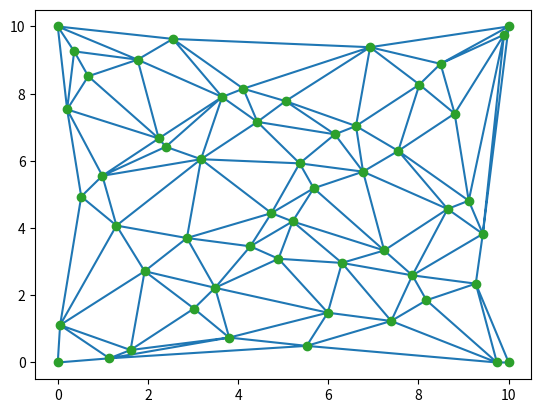

Here is the Python script that generated this plot:
import numpy as np
from scipy.spatial import Delaunay
import matplotlib.pyplot as plt
from scipy.stats import qmc
def halton_sequence(base, num_points):
  """
  Generates a Halton sequence in 2 dimensions.

  Args:
    base: The base of the Halton sequence (2 for the example).
    num_points: The number of points to generate.

  Returns:
    A numpy array of shape (num_points, 2) containing the Halton sequence points.
  """
  points = np.zeros((num_points, 2))
  for i in range(num_points):
    for j in range(2):
      points[i, j] = halton(i + 1, base**(j + 1))
  return points

def halton(n, base):
  """
  Calculates the n-th term of the Halton sequence for the given base.

  Args:
    n: The index of the term (starts from 1).
    base: The base of the Halton sequence.

  Returns:
    The n-th term of the Halton sequence.
  """
  result = 0
  i = 1
  f = 1.0 / base
  while n > 0:
    result += (n % base) * f
    n //= base
    i += 1
    f /= base
  return result
def delaunay_triangulation(points, domain):
  """
  Calculates the Delaunay triangulation for a set of points within a rectangular domain.

  Args:
    points: A numpy array of shape (n, 2) representing the points.
    domain: A tuple (xmin, ymin, xmax, ymax) defining the rectangular domain.

  Returns:
    A Delaunay object representing the triangulation.
  """

  # Add super triangle vertices to ensure all points are inside the triangulation
  super_triangle_vertices = [
    [domain[0] - 1, domain[1] - 1],
    [domain[2] + 1, domain[1] - 1],
    [domain[0] - 1, domain[3] + 1]
  ]
  
  # Combine points and super triangle vertices
  all_points = np.concatenate((points, np.array(super_triangle_vertices)))

  # Calculate Delaunay triangulation
  tri = Delaunay(all_points)

  # Remove triangles containing super triangle vertices
  triangles_to_remove = np.where(
    np.any(tri.simplices >= len(points), axis=1)
  )[0]
  tri.simplices = np.delete(tri.simplices, triangles_to_remove, axis=0)

  return tri
if __name__=="__main__":
	# Example usage
  domain = (0, 0, 10, 10)

  # Generate pseudo-random points using a low-discrepancy sequence (Halton sequence)
  num_points = 50
  #points = halton_sequence(2, num_points) * np.array([domain[2]-domain[0], domain[3]-domain[1]]) + np.array([domain[0], domain[1]])
  # Generate pseudo-random points using Halton sequence
  sampler = qmc.Halton(2)  # Create Halton sampler for 2 dimensions
  points = sampler.random(num_points) * np.array([domain[2]-domain[0], domain[3]-domain[1]]) + np.array([domain[0], domain[1]])

  # Add corner points
  corner_points = np.array([
      [domain[0], domain[1]],  # Bottom-left
      [domain[2], domain[1]],  # Bottom-right
      [domain[2], domain[3]],  # Top-right
      [domain[0], domain[3]]   # Top-left
  ])
  points = np.concatenate((points, corner_points))
  tri = delaunay_triangulation(points, domain)

  # Plot the triangulation
  plt.triplot(points[:,0], points[:,1], tri.simplices)
  plt.plot(points[:,0], points[:,1], 'o')
  plt.show()

